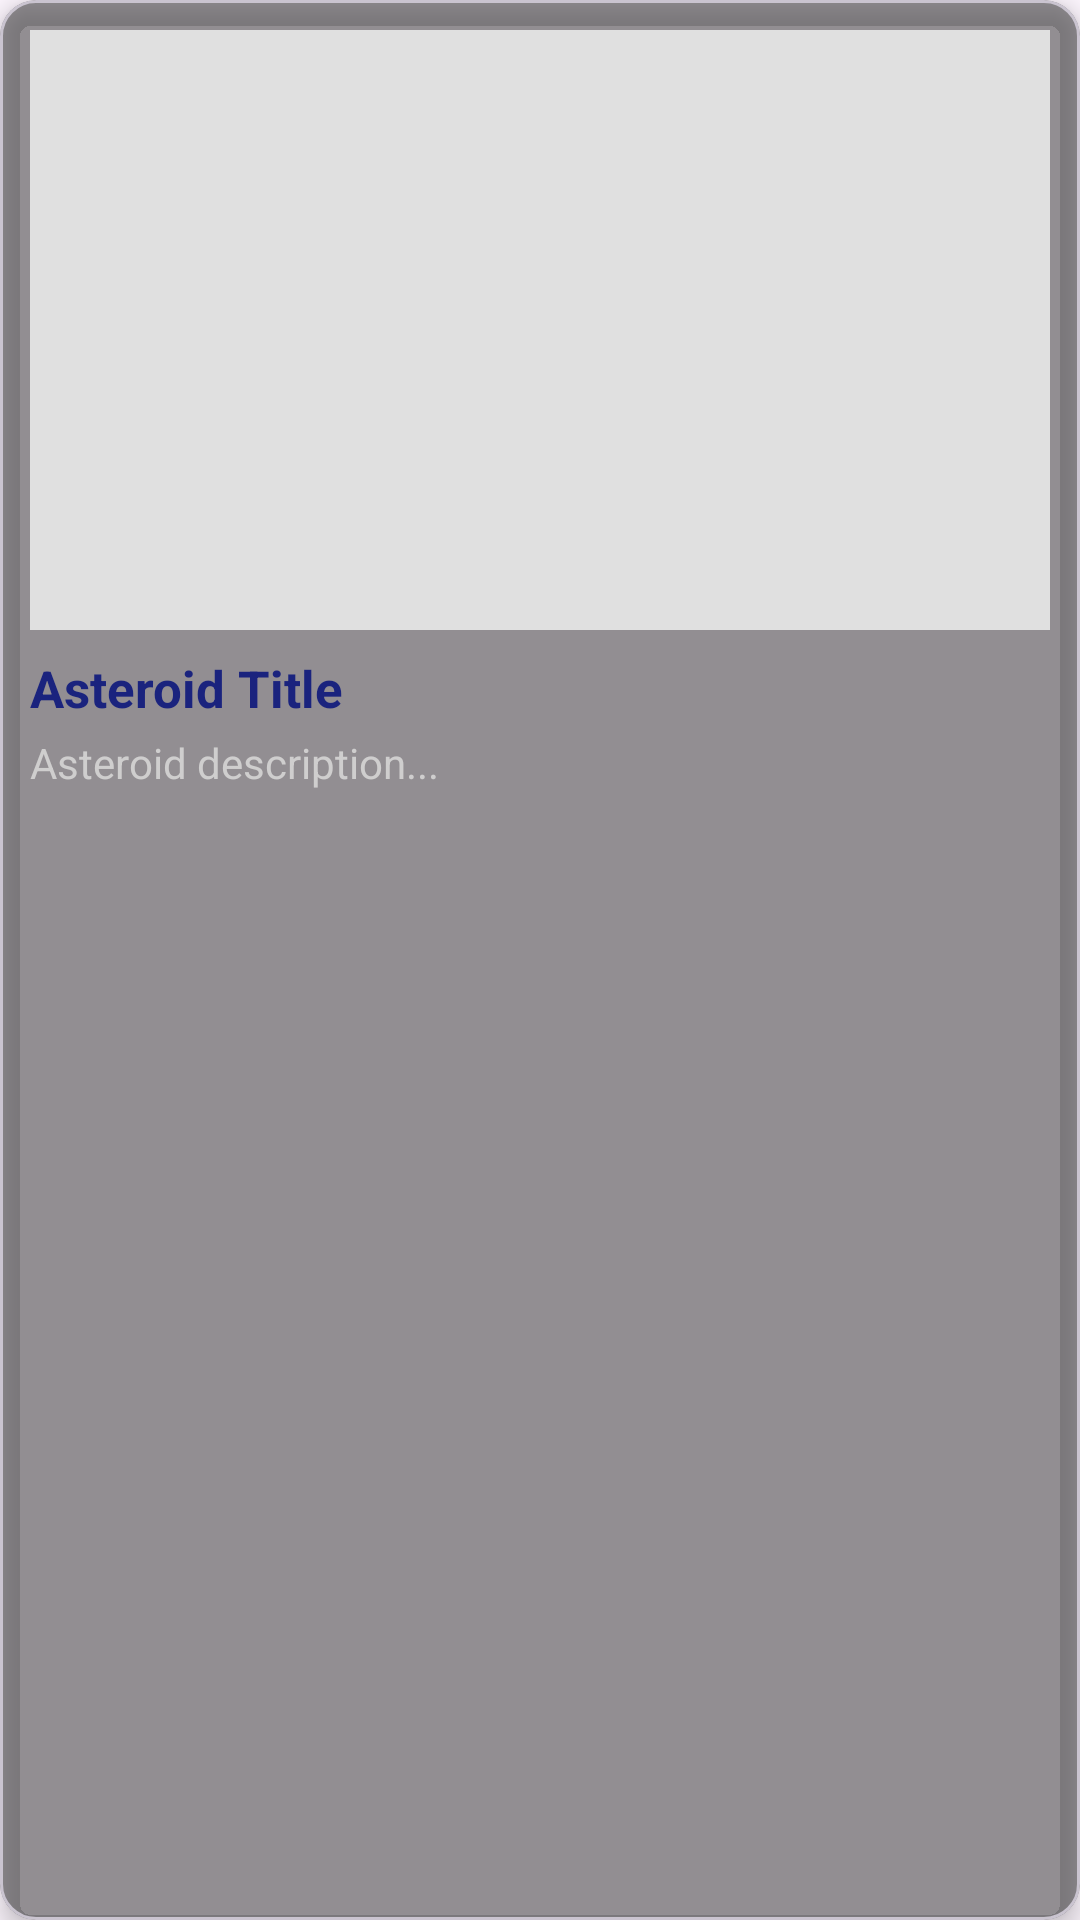

Here is an Android app screen rendered from its layout file. Give the layout XML and the strings, colors and styles it references.
<!-- AndroidManifest.xml: application theme Theme.Roverinfo -->
<!-- res/layout/rover_row.xml -->
<?xml version="1.0" encoding="utf-8"?>
<com.google.android.material.card.MaterialCardView xmlns:android="http://schemas.android.com/apk/res/android"
    xmlns:app="http://schemas.android.com/apk/res-auto"
    android:layout_width="match_parent"
    android:layout_height="wrap_content"
    android:background="@color/white"
    app:cardBackgroundColor="#80303030"
    android:layout_margin="10dp"
    app:cardCornerRadius="12dp"
    app:cardElevation="5dp">

    <LinearLayout
        android:layout_width="match_parent"
        android:layout_height="wrap_content"
        android:orientation="vertical"
        android:padding="10dp">

        
        <ImageView
            android:id="@+id/img"
            android:layout_width="match_parent"
            android:layout_height="200dp"
            android:scaleType="centerCrop"
            android:background="#E0E0E0"/>

        
        <TextView
            android:id="@+id/title"
            android:layout_width="match_parent"
            android:layout_height="wrap_content"
            android:text="Asteroid Title"
            android:textStyle="bold"
            android:textSize="17sp"
            android:textColor="#1A237E"
            android:paddingTop="8dp"/>

        
        <TextView
            android:id="@+id/desc"
            android:layout_width="match_parent"
            android:layout_height="wrap_content"
            android:text="Asteroid description..."
            android:textSize="14sp"
            android:lineSpacingExtra="5dp"
            android:textColor="#CFCECE"
            android:justificationMode="inter_word"
            android:paddingTop="4dp"
            android:maxLines="5"/>

    </LinearLayout>

</com.google.android.material.card.MaterialCardView>
<!-- resources referenced by this layout -->
<resources>
  <color name="white">#FFFFFFFF</color>
  <style name="Theme.Roverinfo" parent="Base.Theme.Roverinfo" />
  <style name="Base.Theme.Roverinfo" parent="Theme.Material3.DayNight.NoActionBar">
          
          
      </style>
</resources>
